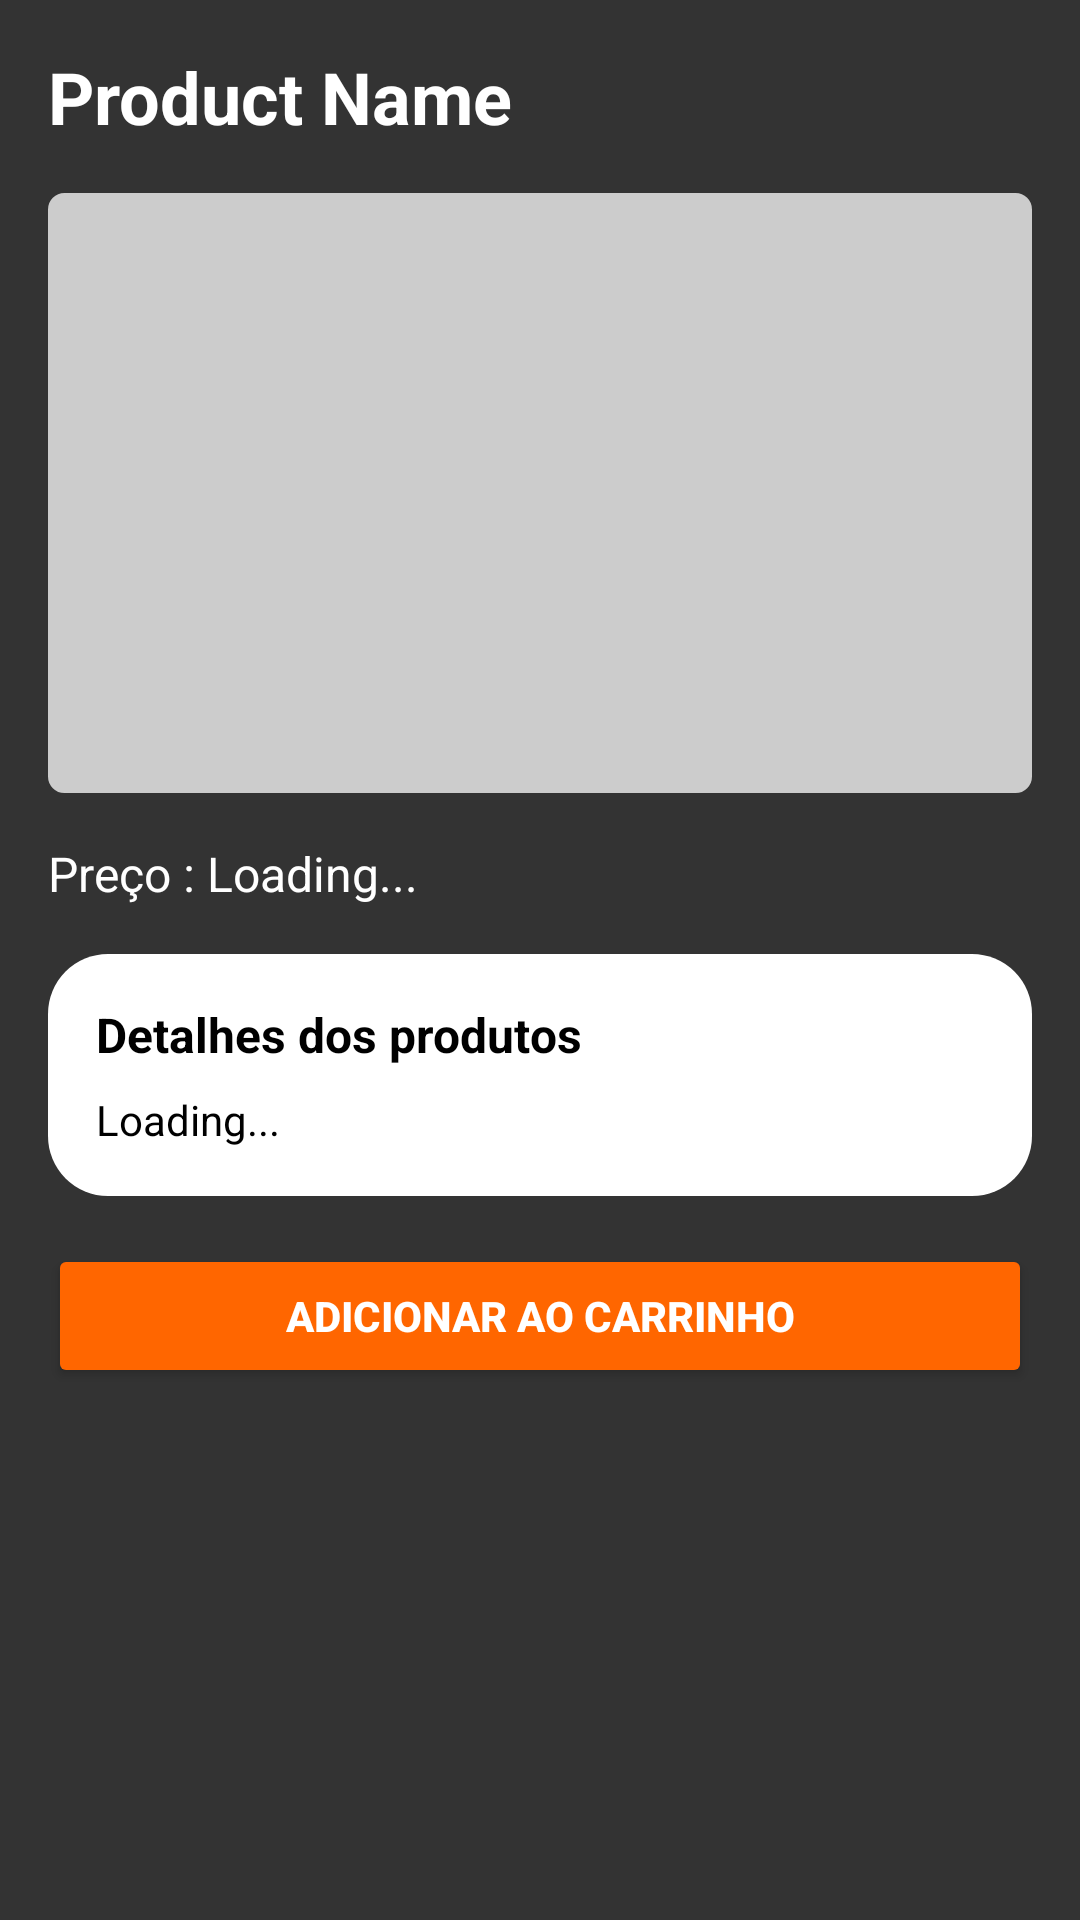

Layout XML and referenced resources for this Android screen:
<!-- AndroidManifest.xml: application theme Theme.SmartMobileApp -->
<!-- res/layout/fragment_product_details.xml -->
<?xml version="1.0" encoding="utf-8"?>
<androidx.core.widget.NestedScrollView xmlns:android="http://schemas.android.com/apk/res/android"
    xmlns:tools="http://schemas.android.com/tools"
    android:layout_width="match_parent"
    android:layout_height="match_parent"
    android:background="@color/gray"
    tools:context=".ProductDetailsFragment">

    <LinearLayout
        android:layout_width="match_parent"
        android:layout_height="wrap_content"
        android:orientation="vertical"
        android:padding="16dp">



        
        <TextView
            android:id="@+id/product_name_details"
            android:layout_width="wrap_content"
            android:layout_height="wrap_content"
            android:text="Product Name"
            android:textColor="@android:color/white"
            android:textSize="24sp"
            android:textStyle="bold"
            android:layout_marginBottom="16dp" />

        
        <ImageView
            android:id="@+id/product_image"
            android:layout_width="match_parent"
            android:layout_height="200dp"
            android:background="@drawable/mini_border"
            android:layout_marginBottom="16dp" />

        
        <TextView
            android:id="@+id/product_price_details"
            android:layout_width="wrap_content"
            android:layout_height="wrap_content"
            android:text="Preço : Loading..."
            android:textColor="@android:color/white"
            android:textSize="16sp"
            android:layout_marginBottom="16dp" />

        
        <LinearLayout
            android:layout_width="match_parent"
            android:layout_height="wrap_content"
            android:orientation="vertical"
            android:background="@drawable/border_card"
            android:padding="16dp"
            android:layout_marginBottom="16dp">

            <TextView
                android:layout_width="match_parent"
                android:layout_height="wrap_content"
                android:text="Detalhes dos produtos"
                android:textColor="@android:color/black"
                android:textSize="16sp"
                android:gravity="center_vertical"
                android:layout_marginBottom="8dp"
                android:textStyle="bold"/>

            <TextView
                android:id="@+id/product_description_details"
                android:layout_width="match_parent"
                android:layout_height="wrap_content"
                android:text="Loading..."
                android:textColor="@android:color/black"
                android:textSize="14sp"
                android:lineSpacingExtra="4dp" />
        </LinearLayout>

        
        <Button
            android:id="@+id/add_to_cart"
            android:layout_width="match_parent"
            android:layout_height="wrap_content"
            android:text="Adicionar ao carrinho"
            android:backgroundTint="@color/orange"
            android:textColor="@android:color/white"
            android:textStyle="bold"
            android:onClick="onClickAddCart"
            android:paddingVertical="12dp" />
    </LinearLayout>
</androidx.core.widget.NestedScrollView>
<!-- resources referenced by this layout -->
<resources>
  <color name="gray">#333333</color>
  <color name="orange">#FF6600</color>
  <!-- drawable border_card (drawable) -->
  <?xml version="1.0" encoding="utf-8"?>
  <shape xmlns:android="http://schemas.android.com/apk/res/android">
      <solid
          android:color="@color/white">
      </solid>
      <stroke
          android:width="0dp"
          android:color="@color/white">
      </stroke>
      <corners
          android:radius="20dp">
      </corners>
  </shape>
  <!-- drawable mini_border (drawable) -->
  <?xml version="1.0" encoding="utf-8"?>
  <shape xmlns:android="http://schemas.android.com/apk/res/android">
      <solid
          android:color="@color/simple_gray">
      </solid>
      <stroke
          android:width="7dp"
          android:color="@color/simple_gray">
      </stroke>
      <corners
          android:radius="2dp">
      </corners>
  </shape>
  <style name="Theme.SmartMobileApp" parent="Base.Theme.SmartMobileApp" />
  <color name="white">#FFFFFFFF</color>
  <color name="simple_gray">#CCCCCC</color>
  <style name="Base.Theme.SmartMobileApp" parent="Theme.Material3.DayNight.NoActionBar">
          
          
      </style>
</resources>
